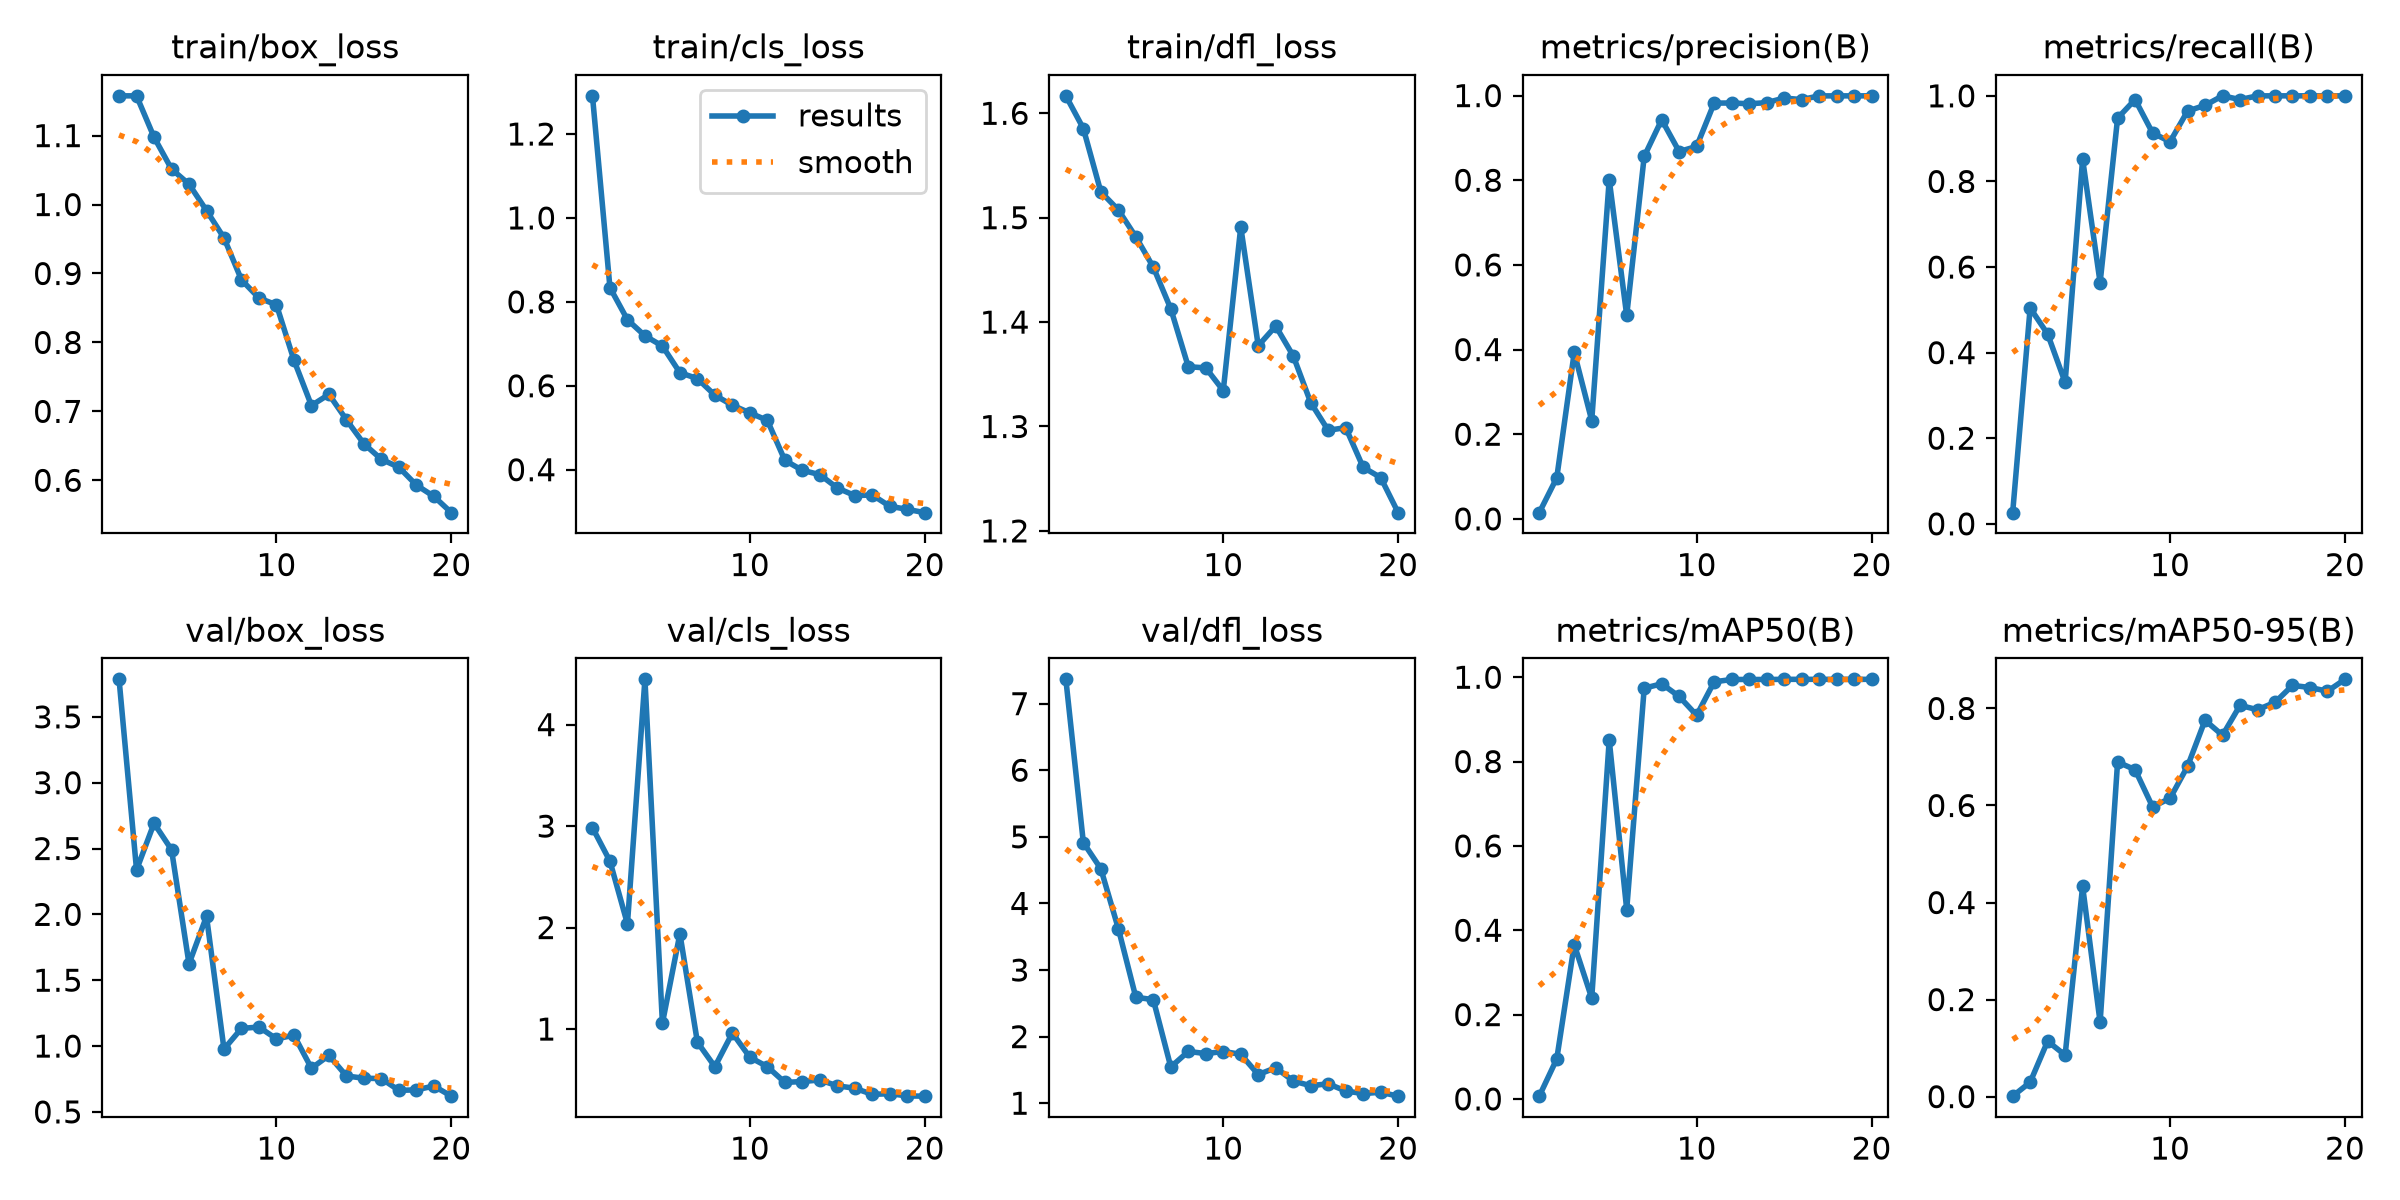

Data behind this chart, as committed beside it:
epoch, time, train/box_loss, train/cls_loss, train/dfl_loss, metrics/precision(B), metrics/recall(B), metrics/mAP50(B), metrics/mAP50-95(B), val/box_loss, val/cls_loss, val/dfl_loss, lr/pg0, lr/pg1, lr/pg2
1, 46.63, 1.158, 1.291, 1.617, 0.01471, 0.02609, 0.00657, 0.00096, 3.785, 2.984, 7.365, 0.003276, 0.003276, 0.07052
2, 69.8, 1.158, 0.834, 1.585, 0.09695, 0.5043, 0.09468, 0.02959, 2.338, 2.654, 4.914, 0.006282, 0.006282, 0.04019
3, 92.22, 1.098, 0.7574, 1.525, 0.3933, 0.4435, 0.3659, 0.1143, 2.692, 2.036, 4.521, 0.008958, 0.008958, 0.009533
4, 118.3, 1.052, 0.7191, 1.507, 0.2324, 0.3304, 0.239, 0.08549, 2.491, 4.446, 3.623, 0.008515, 0.008515, 0.008515
5, 142.8, 1.03, 0.6947, 1.482, 0.8016, 0.8522, 0.8511, 0.4335, 1.624, 1.058, 2.591, 0.00802, 0.00802, 0.00802
6, 165.3, 0.9914, 0.6312, 1.453, 0.4807, 0.5635, 0.449, 0.1532, 1.985, 1.939, 2.555, 0.007525, 0.007525, 0.007525
7, 189.5, 0.9516, 0.6171, 1.413, 0.8561, 0.9478, 0.974, 0.6897, 0.977, 0.8705, 1.544, 0.00703, 0.00703, 0.00703
8, 212.4, 0.8907, 0.5775, 1.357, 0.943, 0.9913, 0.9844, 0.6738, 1.134, 0.6287, 1.777, 0.006535, 0.006535, 0.006535
9, 236.8, 0.8644, 0.5536, 1.356, 0.8678, 0.9134, 0.9544, 0.5972, 1.144, 0.9608, 1.745, 0.00604, 0.00604, 0.00604
10, 259.7, 0.8545, 0.5354, 1.334, 0.88, 0.8927, 0.9098, 0.6148, 1.054, 0.7216, 1.776, 0.005545, 0.005545, 0.005545
11, 285.6, 0.7743, 0.5176, 1.491, 0.9823, 0.9645, 0.989, 0.6807, 1.082, 0.6293, 1.735, 0.00505, 0.00505, 0.00505
12, 307.6, 0.7085, 0.4223, 1.377, 0.9825, 0.9778, 0.9947, 0.7756, 0.8313, 0.4739, 1.43, 0.004555, 0.004555, 0.004555
13, 329.6, 0.7247, 0.3985, 1.396, 0.9808, 1, 0.9947, 0.7447, 0.9291, 0.4826, 1.533, 0.00406, 0.00406, 0.00406
14, 350.7, 0.6878, 0.3882, 1.368, 0.9833, 0.9913, 0.9947, 0.8063, 0.7728, 0.4981, 1.334, 0.003565, 0.003565, 0.003565
15, 373.4, 0.6529, 0.3565, 1.323, 0.9943, 1, 0.995, 0.7974, 0.7556, 0.4402, 1.263, 0.00307, 0.00307, 0.00307
16, 396.5, 0.6304, 0.3383, 1.296, 0.9905, 1, 0.995, 0.8125, 0.753, 0.4166, 1.292, 0.002575, 0.002575, 0.002575
17, 420.3, 0.619, 0.3397, 1.299, 0.9994, 1, 0.995, 0.8474, 0.6634, 0.3558, 1.183, 0.00208, 0.00208, 0.00208
18, 441.5, 0.593, 0.3129, 1.261, 0.9994, 1, 0.995, 0.8431, 0.6673, 0.363, 1.145, 0.001585, 0.001585, 0.001585
19, 464.3, 0.5767, 0.3054, 1.251, 0.9994, 1, 0.995, 0.8355, 0.6965, 0.3407, 1.165, 0.00109, 0.00109, 0.00109
20, 485.9, 0.5531, 0.2976, 1.217, 0.9994, 1, 0.995, 0.86, 0.6195, 0.3385, 1.106, 0.000595, 0.000595, 0.000595
